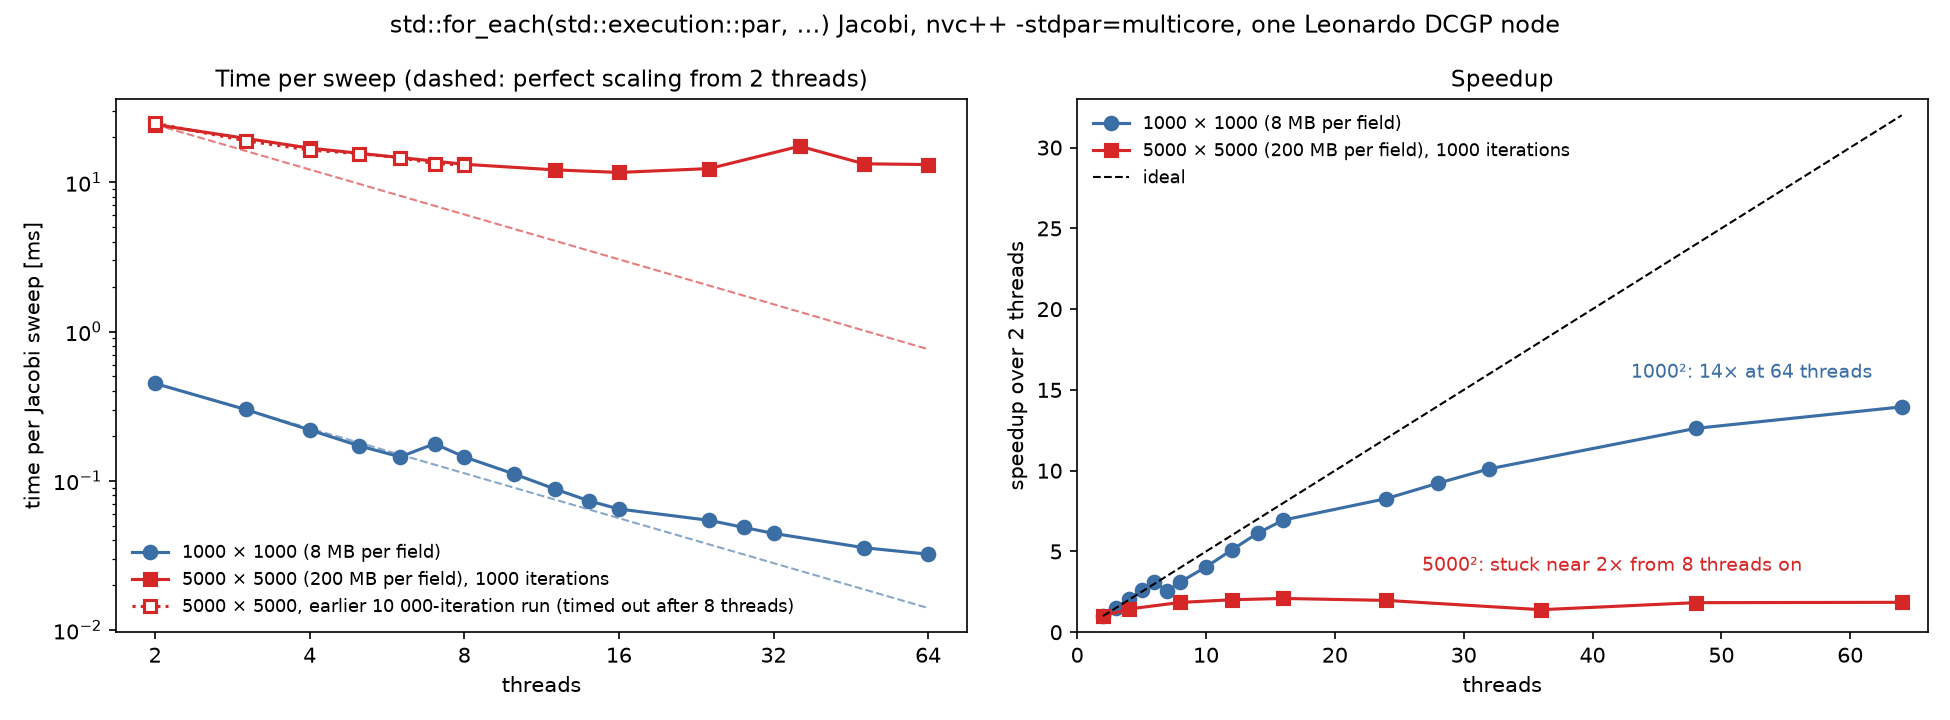

The table this chart was drawn from, first rows:
log, threads, N, iters, avg_ms, ms_per_sweep
threads_1000x1000_5000iters.log, 2, 1000, 5000, 2247, 0.4492
threads_1000x1000_5000iters.log, 3, 1000, 5000, 1503, 0.3006
threads_1000x1000_5000iters.log, 4, 1000, 5000, 1096, 0.2192
threads_1000x1000_5000iters.log, 5, 1000, 5000, 856.9, 0.1713
threads_1000x1000_5000iters.log, 6, 1000, 5000, 723.5, 0.1447
threads_1000x1000_5000iters.log, 7, 1000, 5000, 885.1, 0.177
threads_1000x1000_5000iters.log, 8, 1000, 5000, 723.2, 0.1446
threads_1000x1000_5000iters.log, 10, 1000, 5000, 555.4, 0.1111
threads_1000x1000_5000iters.log, 12, 1000, 5000, 441, 0.0882
threads_1000x1000_5000iters.log, 14, 1000, 5000, 366.4, 0.0733
threads_1000x1000_5000iters.log, 16, 1000, 5000, 323.7, 0.0647
threads_1000x1000_5000iters.log, 24, 1000, 5000, 271.7, 0.0543
threads_1000x1000_5000iters.log, 28, 1000, 5000, 243.4, 0.0487
threads_1000x1000_5000iters.log, 32, 1000, 5000, 222.1, 0.0444
threads_1000x1000_5000iters.log, 48, 1000, 5000, 178.2, 0.0356
threads_1000x1000_5000iters.log, 64, 1000, 5000, 161.1, 0.0322
threads_5000x5000.log, 2, 5000, 10000, 248654, 24.86
threads_5000x5000.log, 3, 5000, 10000, 190233, 19.02
threads_5000x5000.log, 4, 5000, 10000, 164710, 16.47
threads_5000x5000.log, 5, 5000, 10000, 155644, 15.56
threads_5000x5000.log, 6, 5000, 10000, 146353, 14.63
threads_5000x5000.log, 7, 5000, 10000, 133795, 13.38
threads_5000x5000.log, 8, 5000, 10000, 130629, 13.06
threads_5000x5000.log, 2, 5000, 1000, 24408, 24.38
threads_5000x5000.log, 4, 5000, 1000, 16984, 16.97
threads_5000x5000.log, 8, 5000, 1000, 13236, 13.22
threads_5000x5000.log, 12, 5000, 1000, 12140, 12.13
threads_5000x5000.log, 16, 5000, 1000, 11667, 11.66
threads_5000x5000.log, 24, 5000, 1000, 12384, 12.37
threads_5000x5000.log, 36, 5000, 1000, 17489, 17.47
threads_5000x5000.log, 48, 5000, 1000, 13333, 13.32
threads_5000x5000.log, 64, 5000, 1000, 13177, 13.16
